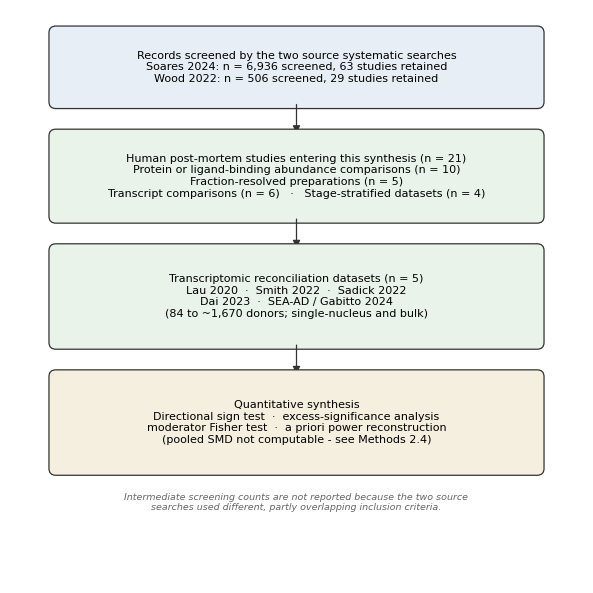
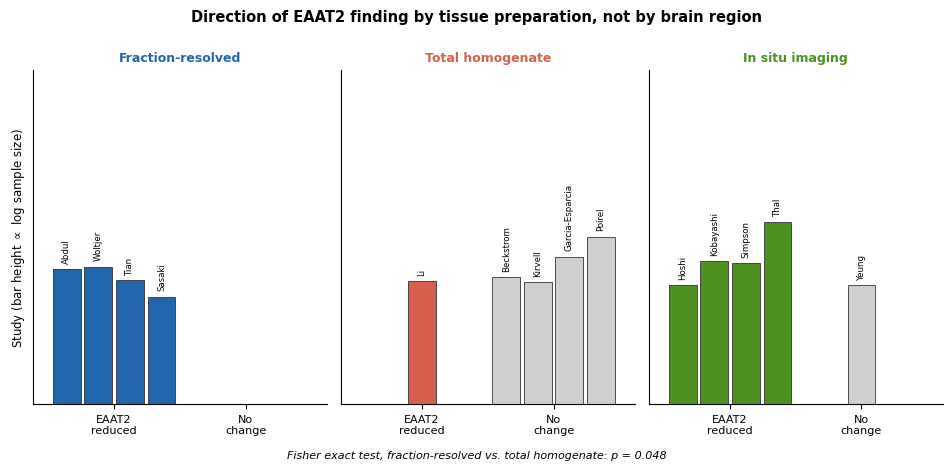
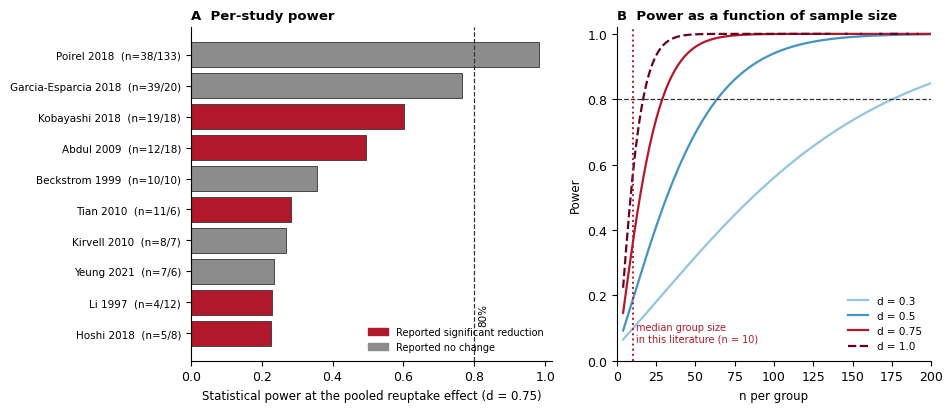
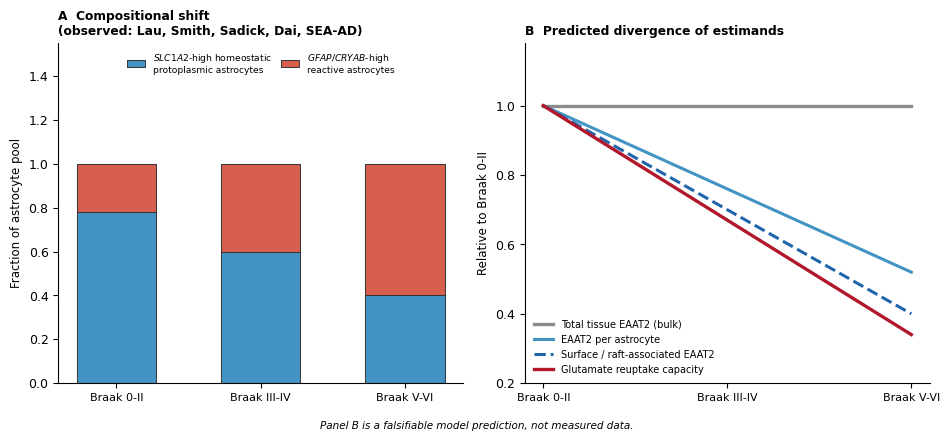
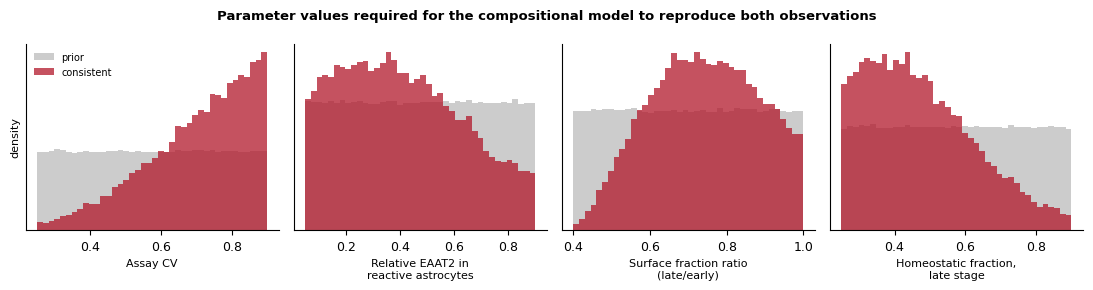

These figures' Python source, in order:
#!/usr/bin/env python3
"""
make_figures.py
===============
Regenerates all five figures for:

  "Transporter abundance is preserved while transport fails: re-examining
   EAAT2/SLC1A2 in the Alzheimer brain through the lens of estimand
   specification"

  Alper Karagöl and Taner Karagöl

Outputs to ./figs/
  fig1_flow.png        Figure 1  - evidence base assembly
  fig2_harvest.png     Figure 2  - harvest plot by tissue preparation
  fig3_power.png       Figure 3  - power reconstruction
  fig4_model.png       Figure 4  - compositional model
  figS1_calibration.png  Supplementary Figure S1 - model calibration

Run:  python3 make_figures.py
Deps: matplotlib, numpy, scipy
"""

import math, os
import numpy as np
import matplotlib
matplotlib.use("Agg")
import matplotlib.pyplot as plt
import matplotlib.patches as mpatches
from matplotlib.patches import FancyBboxPatch, FancyArrowPatch
from scipy import stats

os.makedirs("figs", exist_ok=True)
plt.rcParams.update({"font.family": "DejaVu Sans", "font.size": 9, "axes.linewidth": 0.8,
                     "axes.spines.top": False, "axes.spines.right": False})
DOWN, NULL = "#B2182B", "#8C8C8C"
FRAC, HOM, IMG = "#2166AC", "#D6604D", "#4D9221"


# ===================== FIGURE 1 : evidence base =====================
# Only counts documented in the two source reviews are shown. Intermediate
# screening counts are deliberately omitted: the two searches used different,
# partly overlapping inclusion criteria, so a combined PRISMA count would be
# fabricated rather than derived.
def figure1():
    fig, ax = plt.subplots(figsize=(6.0, 6.0)); ax.axis("off")
    ax.set_xlim(0, 10); ax.set_ylim(0, 10)
    def box(x, y, w, h, txt, fc="#F2F2F2"):
        ax.add_patch(FancyBboxPatch((x, y), w, h, boxstyle="round,pad=0.12",
                                    fc=fc, ec="#333", lw=0.9))
        ax.text(x + w/2, y + h/2, txt, ha="center", va="center", fontsize=8)
    def arrow(x1, y1, x2, y2):
        ax.add_patch(FancyArrowPatch((x1, y1), (x2, y2), arrowstyle="-|>",
                                     mutation_scale=11, lw=0.9, color="#333"))
    box(0.8, 8.4, 8.4, 1.2,
        "Records screened by the two source systematic searches\n"
        "Soares 2024: n = 6,936 screened, 63 studies retained\n"
        "Wood 2022: n = 506 screened, 29 studies retained", "#E8EEF5")
    arrow(5, 8.4, 5, 7.8)
    box(0.8, 6.4, 8.4, 1.4,
        "Human post-mortem studies entering this synthesis (n = 21)\n"
        "Protein or ligand-binding abundance comparisons (n = 10)\n"
        "Fraction-resolved preparations (n = 5)\n"
        "Transcript comparisons (n = 6)   ·   Stage-stratified datasets (n = 4)", "#EAF3EA")
    arrow(5, 6.4, 5, 5.8)
    box(0.8, 4.2, 8.4, 1.6,
        "Transcriptomic reconciliation datasets (n = 5)\n"
        "Lau 2020  ·  Smith 2022  ·  Sadick 2022\n"
        "Dai 2023  ·  SEA-AD / Gabitto 2024\n"
        "(84 to ~1,670 donors; single-nucleus and bulk)", "#EAF3EA")
    arrow(5, 4.2, 5, 3.6)
    box(0.8, 2.0, 8.4, 1.6,
        "Quantitative synthesis\n"
        "Directional sign test  ·  excess-significance analysis\n"
        "moderator Fisher test  ·  a priori power reconstruction\n"
        "(pooled SMD not computable - see Methods 2.4)", "#F5EFE0")
    ax.text(5, 1.4, "Intermediate screening counts are not reported because the two source\n"
                    "searches used different, partly overlapping inclusion criteria.",
            ha="center", va="center", fontsize=6.8, style="italic", color="#666")
    plt.tight_layout(); plt.savefig("figs/fig1_flow.png", dpi=300, bbox_inches="tight"); plt.close()


# ===================== FIGURE 2 : harvest plot =====================
def figure2():
    rows = [
        ("Abdul 2009 (MCI+AD)", "Fraction-resolved", "down", 30),
        ("Woltjer 2010",        "Fraction-resolved", "down", 35),
        ("Tian 2010",           "Fraction-resolved", "down", 17),
        ("Sasaki 2009",         "Fraction-resolved", "down", 7),
        ("Li 1997",             "Total homogenate",  "down", 16),
        ("Beckstrom 1999",      "Total homogenate",  "null", 20),
        ("Kirvell 2010",        "Total homogenate",  "null", 15),
        ("Garcia-Esparcia 2018","Total homogenate",  "null", 59),
        ("Poirel 2018",         "Total homogenate",  "null", 171),
        ("Hoshi 2018",          "In situ imaging",   "down", 13),
        ("Kobayashi 2018",      "In situ imaging",   "down", 47),
        ("Simpson 2010",        "In situ imaging",   "down", 42),
        ("Thal 2010",           "In situ imaging",   "down", 380),
        ("Yeung 2021",          "In situ imaging",   "null", 13),
    ]
    preps = ["Fraction-resolved", "Total homogenate", "In situ imaging"]
    cols = dict(zip(preps, [FRAC, HOM, IMG]))
    fig, axes = plt.subplots(1, 3, figsize=(9.6, 4.4), sharey=True)
    for ax, prep in zip(axes, preps):
        sub = [r for r in rows if r[1] == prep]
        for d, xpos in (("down", 0), ("null", 1)):
            grp = [r for r in sub if r[2] == d]
            for i, r in enumerate(grp):
                h = 0.35 + 0.55*math.log10(r[3])/math.log10(380)
                x = xpos + (i - (len(grp)-1)/2)*0.24
                ax.bar(x, h, width=0.21, edgecolor="#333", linewidth=0.6,
                       color=cols[prep] if d == "down" else "#CFCFCF")
                ax.text(x, h+0.03, r[0].split()[0], rotation=90,
                        ha="center", va="bottom", fontsize=6.2)
        ax.set_xticks([0, 1]); ax.set_xticklabels(["EAAT2\nreduced", "No\nchange"], fontsize=8)
        ax.set_xlim(-0.62, 1.62); ax.set_ylim(0, 1.65); ax.set_yticks([])
        ax.set_title(prep, fontsize=9, color=cols[prep], fontweight="bold")
    axes[0].set_ylabel("Study (bar height $\\propto$ log sample size)", fontsize=8.5)
    fig.suptitle("Direction of EAAT2 finding by tissue preparation, not by brain region",
                 fontsize=10.5, fontweight="bold", y=1.0)
    fig.text(0.5, -0.02, "Fisher exact test, fraction-resolved vs. total homogenate: p = 0.048",
             ha="center", fontsize=8, style="italic")
    plt.tight_layout(); plt.savefig("figs/fig2_harvest.png", dpi=300, bbox_inches="tight"); plt.close()


# ===================== FIGURE 3 : power =====================
def power_uneq(d, n1, n2, a=0.05):
    df = n1 + n2 - 2
    ncp = d*math.sqrt(n1*n2/(n1+n2))
    c = stats.t.ppf(1-a/2, df)
    return 1 - stats.nct.cdf(c, df, ncp) + stats.nct.cdf(-c, df, ncp)

def figure3():
    st = [("Li 1997",4,12,1), ("Beckstrom 1999",10,10,0), ("Abdul 2009",12,18,1),
          ("Kirvell 2010",8,7,0), ("Tian 2010",11,6,1), ("Garcia-Esparcia 2018",39,20,0),
          ("Hoshi 2018",5,8,1), ("Kobayashi 2018",19,18,1), ("Poirel 2018",38,133,0),
          ("Yeung 2021",7,6,0)]
    st = sorted(st, key=lambda s: power_uneq(0.75, s[1], s[2]))
    fig, (a1, a2) = plt.subplots(1, 2, figsize=(9.6, 4.2),
                                 gridspec_kw={"width_ratios": [1.15, 1]})
    pw = [power_uneq(0.75, s[1], s[2]) for s in st]
    a1.barh(range(len(st)), pw, edgecolor="#333", lw=0.6,
            color=[DOWN if s[3] else NULL for s in st])
    a1.set_yticks(range(len(st)))
    a1.set_yticklabels([f"{s[0]}  (n={s[1]}/{s[2]})" for s in st], fontsize=7.5)
    a1.axvline(0.8, ls="--", c="#333", lw=0.9)
    a1.text(0.81, 0.3, "80%", fontsize=7.5, rotation=90)
    a1.set_xlim(0, 1.02)
    a1.set_xlabel("Statistical power at the pooled reuptake effect (d = 0.75)", fontsize=8.5)
    a1.set_title("A  Per-study power", fontsize=9.5, fontweight="bold", loc="left")
    a1.legend(handles=[mpatches.Patch(color=DOWN, label="Reported significant reduction"),
                       mpatches.Patch(color=NULL, label="Reported no change")],
              fontsize=7, loc="lower right", frameon=False)
    ns = np.arange(4, 201)
    for d, c, ls in [(0.3,"#92C5DE","-"), (0.5,"#4393C3","-"),
                     (0.75,"#B2182B","-"), (1.0,"#67001F","--")]:
        a2.plot(ns, [power_uneq(d, n, n) for n in ns], color=c, ls=ls, lw=1.6, label=f"d = {d}")
    a2.axhline(0.8, ls="--", c="#333", lw=0.9)
    a2.axvline(10, ls=":", c="#B2182B", lw=1.4)
    a2.text(12, 0.06, "median group size\nin this literature (n = 10)", fontsize=7, color="#B2182B")
    a2.set_xlabel("n per group", fontsize=8.5); a2.set_ylabel("Power", fontsize=8.5)
    a2.set_xlim(0, 200); a2.set_ylim(0, 1.02)
    a2.legend(fontsize=7.5, frameon=False, loc="lower right")
    a2.set_title("B  Power as a function of sample size", fontsize=9.5, fontweight="bold", loc="left")
    plt.tight_layout(); plt.savefig("figs/fig3_power.png", dpi=300, bbox_inches="tight"); plt.close()


# ===================== FIGURE 4 : compositional model =====================
def figure4():
    fig, (b1, b2) = plt.subplots(1, 2, figsize=(9.6, 4.2))
    x = np.array([0, 1, 2]); lab = ["Braak 0-II", "Braak III-IV", "Braak V-VI"]
    homeo = np.array([0.78, 0.60, 0.40]); react = 1 - homeo
    b1.bar(x, homeo, 0.55, color="#4393C3", edgecolor="#333", lw=0.7,
           label="$SLC1A2$-high homeostatic\nprotoplasmic astrocytes")
    b1.bar(x, react, 0.55, bottom=homeo, color="#D6604D", edgecolor="#333", lw=0.7,
           label="$GFAP$/$CRYAB$-high\nreactive astrocytes")
    b1.set_xticks(x); b1.set_xticklabels(lab, fontsize=8)
    b1.set_ylabel("Fraction of astrocyte pool", fontsize=8.5); b1.set_ylim(0, 1.55)
    b1.legend(fontsize=6.6, frameon=False, loc="upper center", ncol=2, columnspacing=1.0)
    b1.set_title("A  Compositional shift\n(observed: Lau, Smith, Sadick, Dai, SEA-AD)",
                 fontsize=8.8, fontweight="bold", loc="left")
    xs = np.linspace(0, 2, 100)
    b2.plot(xs, np.full_like(xs, 1.0), color="#8C8C8C", lw=2.4, label="Total tissue EAAT2 (bulk)")
    b2.plot(xs, 1-0.24*xs, color="#4393C3", lw=2.2, label="EAAT2 per astrocyte")
    b2.plot(xs, 1-0.30*xs, color="#2166AC", lw=2.2, ls="--", label="Surface / raft-associated EAAT2")
    b2.plot(xs, 1-0.33*xs, color="#B2182B", lw=2.4, label="Glutamate reuptake capacity")
    b2.set_xticks([0, 1, 2]); b2.set_xticklabels(lab, fontsize=8)
    b2.set_ylabel("Relative to Braak 0-II", fontsize=8.5); b2.set_ylim(0.2, 1.18)
    b2.legend(fontsize=7, frameon=False, loc="lower left")
    b2.set_title("B  Predicted divergence of estimands", fontsize=8.8, fontweight="bold", loc="left")
    fig.text(0.5, -0.03, "Panel B is a falsifiable model prediction, not measured data.",
             ha="center", fontsize=7.5, style="italic")
    plt.tight_layout(); plt.savefig("figs/fig4_model.png", dpi=300, bbox_inches="tight"); plt.close()


# ============ SUPPLEMENTARY FIGURE S1 : model calibration ============
def figureS1():
    rng = np.random.default_rng(7); N = 400000
    f0 = rng.uniform(0.60, 0.92, N); f1 = rng.uniform(0.25, 0.90, N)
    rho = rng.uniform(0.05, 0.90, N); glia = rng.uniform(1.00, 1.80, N)
    nloss = rng.uniform(0.05, 0.50, N); nprot = rng.uniform(0.40, 0.60, N)
    srat = rng.uniform(0.40, 1.00, N); cv = rng.uniform(0.25, 0.90, N)
    protein = 1 - nprot*nloss
    bulk = (glia*(f1 + (1-f1)*rho))/(f0 + (1-f0)*rho)/protein
    astro = (f1 + (1-f1)*rho)/(f0 + (1-f0)*rho)
    upt = astro*srat
    db, du = np.log(bulk)/cv, np.log(upt)/cv
    ok = (np.abs(db) < 0.30) & (du < -0.55) & (du > -1.05)
    fig, axes = plt.subplots(1, 4, figsize=(11, 2.9))
    panels = [(cv, "Assay CV", (0.25, 0.90)),
              (rho, "Relative EAAT2 in\nreactive astrocytes", (0.05, 0.90)),
              (srat, "Surface fraction ratio\n(late/early)", (0.40, 1.00)),
              (f1, "Homeostatic fraction,\nlate stage", (0.25, 0.90))]
    for ax, (v, nm, pr) in zip(axes, panels):
        ax.hist(v, bins=40, range=pr, density=True, color="#CCCCCC", label="prior")
        ax.hist(v[ok], bins=40, range=pr, density=True, color="#B2182B",
                alpha=0.75, label="consistent")
        ax.set_xlabel(nm, fontsize=8); ax.set_yticks([])
    axes[0].legend(fontsize=7, frameon=False); axes[0].set_ylabel("density", fontsize=8)
    fig.suptitle("Parameter values required for the compositional model to reproduce both observations",
                 fontsize=9.5, fontweight="bold")
    plt.tight_layout(); plt.savefig("figs/figS1_calibration.png", dpi=300, bbox_inches="tight"); plt.close()
    print(f"  consistent fraction of prior space: {100*ok.mean():.2f}%")


if __name__ == "__main__":
    for name, fn in [("Figure 1", figure1), ("Figure 2", figure2), ("Figure 3", figure3),
                     ("Figure 4", figure4), ("Figure S1", figureS1)]:
        print(f"building {name} ...")
        fn()
    print("\nAll figures written to ./figs/")
